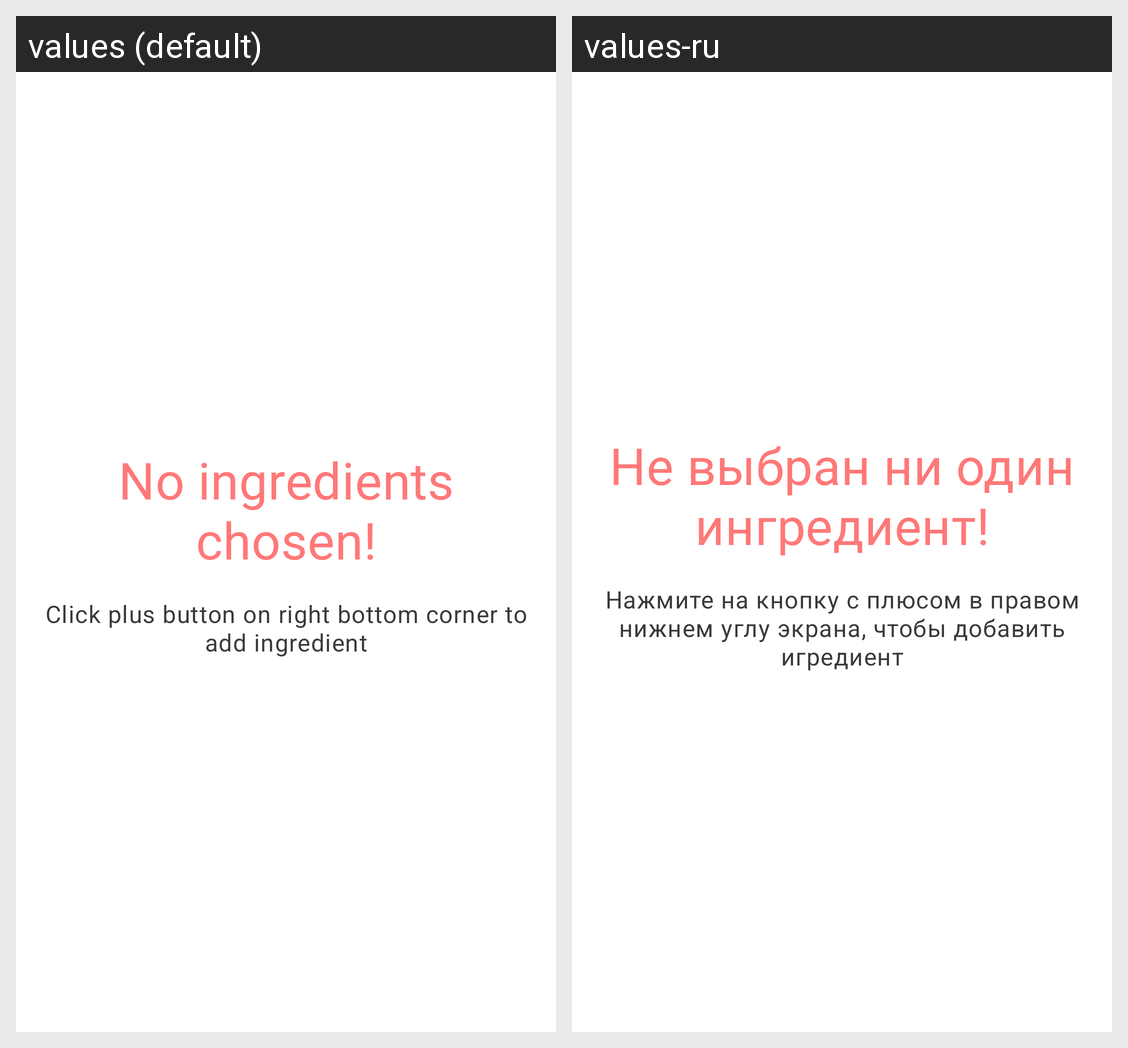

Translations of the strings shown on this Android screen, per locale in the grid:
Android screen res/layout/no_results_fragment.xml rendered under 2 locales, left to right: values (default), values-ru. Device: Nexus 5 (rendered at 1080×1920; each locale shown at half size, 540×960, under a caption strip naming it); theme AppTheme.
Strings drawn on this screen, with the default value and each locale's value (text and hints the layout hard-codes, and strings that could not be matched under every locale, appear in the picture but are not listed):

no_chosen_error
  values: No ingredients chosen!
  values-ru: Не выбран ни один ингредиент!

no_chosen_help
  values: Click plus button on right bottom corner to add ingredient
  values-ru: Нажмите на кнопку с плюсом в правом нижнем углу экрана, чтобы добавить игредиент
